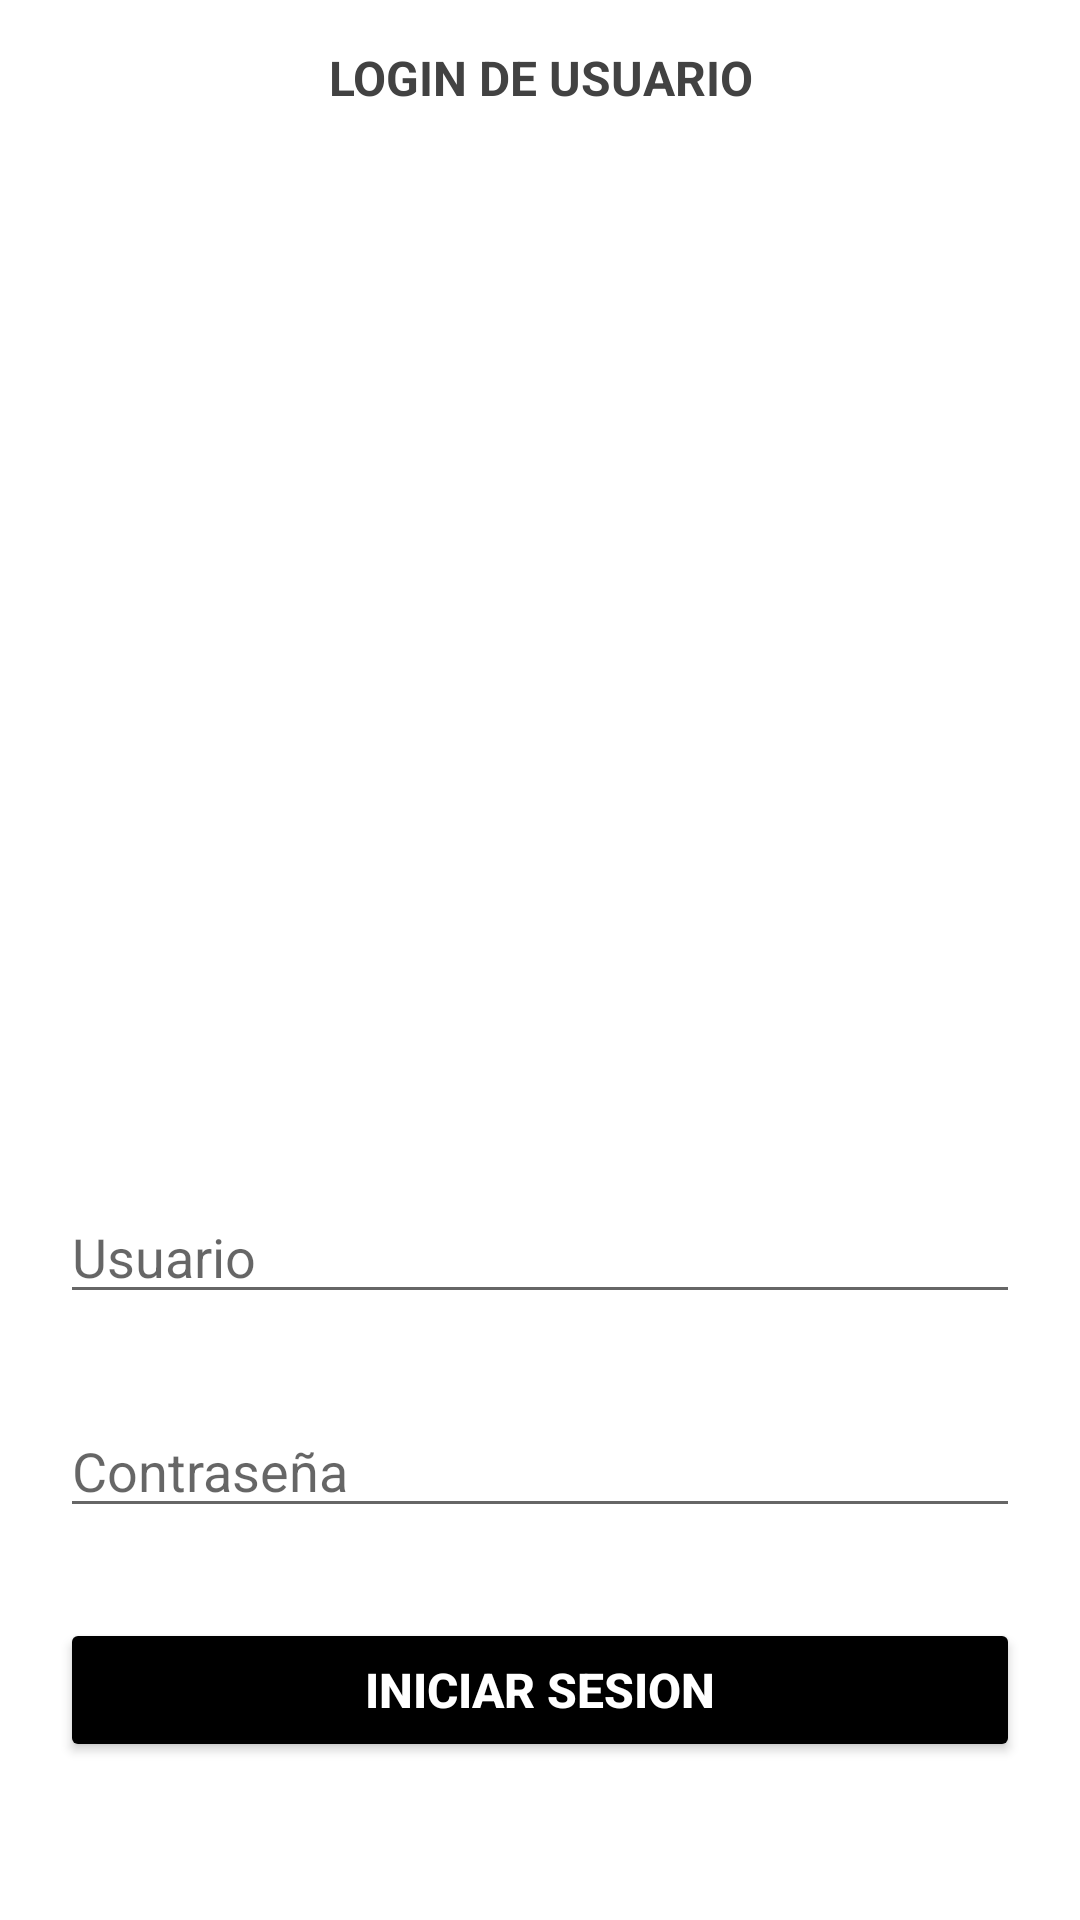

Here is an Android app screen rendered from its layout file. Give the layout XML and the strings, colors and styles it references.
<!-- AndroidManifest.xml: application theme Theme.MyApp_TiendaVirtual -->
<!-- res/layout/activity_main.xml -->
<?xml version="1.0" encoding="utf-8"?>
<LinearLayout xmlns:android="http://schemas.android.com/apk/res/android"
    xmlns:app="http://schemas.android.com/apk/res-auto"
    xmlns:tools="http://schemas.android.com/tools"
    android:layout_width="match_parent"
    android:layout_height="match_parent"
    android:orientation="vertical"
    tools:context=".MainActivity">


    <TextView
        android:id="@+id/textView"
        android:layout_width="match_parent"
        android:layout_height="wrap_content"
        android:layout_marginHorizontal="20dp"
        android:layout_marginVertical="15dp"
        android:gravity="center"
        android:text="LOGIN DE USUARIO"
        android:textColor="@color/cardview_dark_background"
        android:textSize="16dp"
        android:textStyle="bold" />

    <ImageView
        android:id="@+id/imageView"
        android:layout_width="wrap_content"
        android:layout_height="300dp"
        android:layout_marginHorizontal="20dp"
        android:layout_marginVertical="15dp"
        app:srcCompat="@drawable/tienda" />

    <EditText
        android:id="@+id/edtusuario"
        android:layout_width="match_parent"
        android:layout_height="wrap_content"
        android:layout_marginHorizontal="20dp"
        android:layout_marginVertical="15dp"
        android:ems="10"
        android:hint="Usuario"
        android:inputType="textPersonName" />

    <EditText
        android:id="@+id/edtpassword"
        android:layout_width="match_parent"
        android:layout_height="wrap_content"
        android:layout_marginHorizontal="20dp"
        android:layout_marginVertical="15dp"
        android:ems="10"
        android:hint="Contraseña"
        android:inputType="textWebPassword" />

    <Button
        android:id="@+id/button1"
        android:layout_width="match_parent"
        android:layout_height="wrap_content"
        android:layout_marginHorizontal="20dp"
        android:layout_marginVertical="15dp"
        android:onClick="login"
        android:text="INICIAR SESION"
        android:textColor="@color/white"
        android:textSize="16dp"
        android:textStyle="bold"
        app:backgroundTint="@color/black" />

</LinearLayout>
<!-- resources referenced by this layout -->
<resources>
  <style name="Theme.MyApp_TiendaVirtual" parent="Theme.MaterialComponents.DayNight.DarkActionBar">
          
          <item name="colorPrimary">@color/purple_500</item>
          <item name="colorPrimaryVariant">@color/purple_700</item>
          <item name="colorOnPrimary">@color/white</item>
          
          <item name="colorSecondary">@color/teal_200</item>
          <item name="colorSecondaryVariant">@color/teal_700</item>
          <item name="colorOnSecondary">@color/black</item>
          
          <item name="android:statusBarColor" tools:targetApi="l">?attr/colorPrimaryVariant</item>
          
      </style>
  <!-- not gathered from this repository: default colours our renderer supplied (Android Studio template values) -->
  <color name="purple_500">#FF6200EE</color>
  <color name="purple_700">#FF3700B3</color>
  <color name="teal_200">#FF03DAC5</color>
  <color name="teal_700">#FF018786</color>
  <color name="black">#FF000000</color>
  <color name="white">#FFFFFFFF</color>
</resources>
